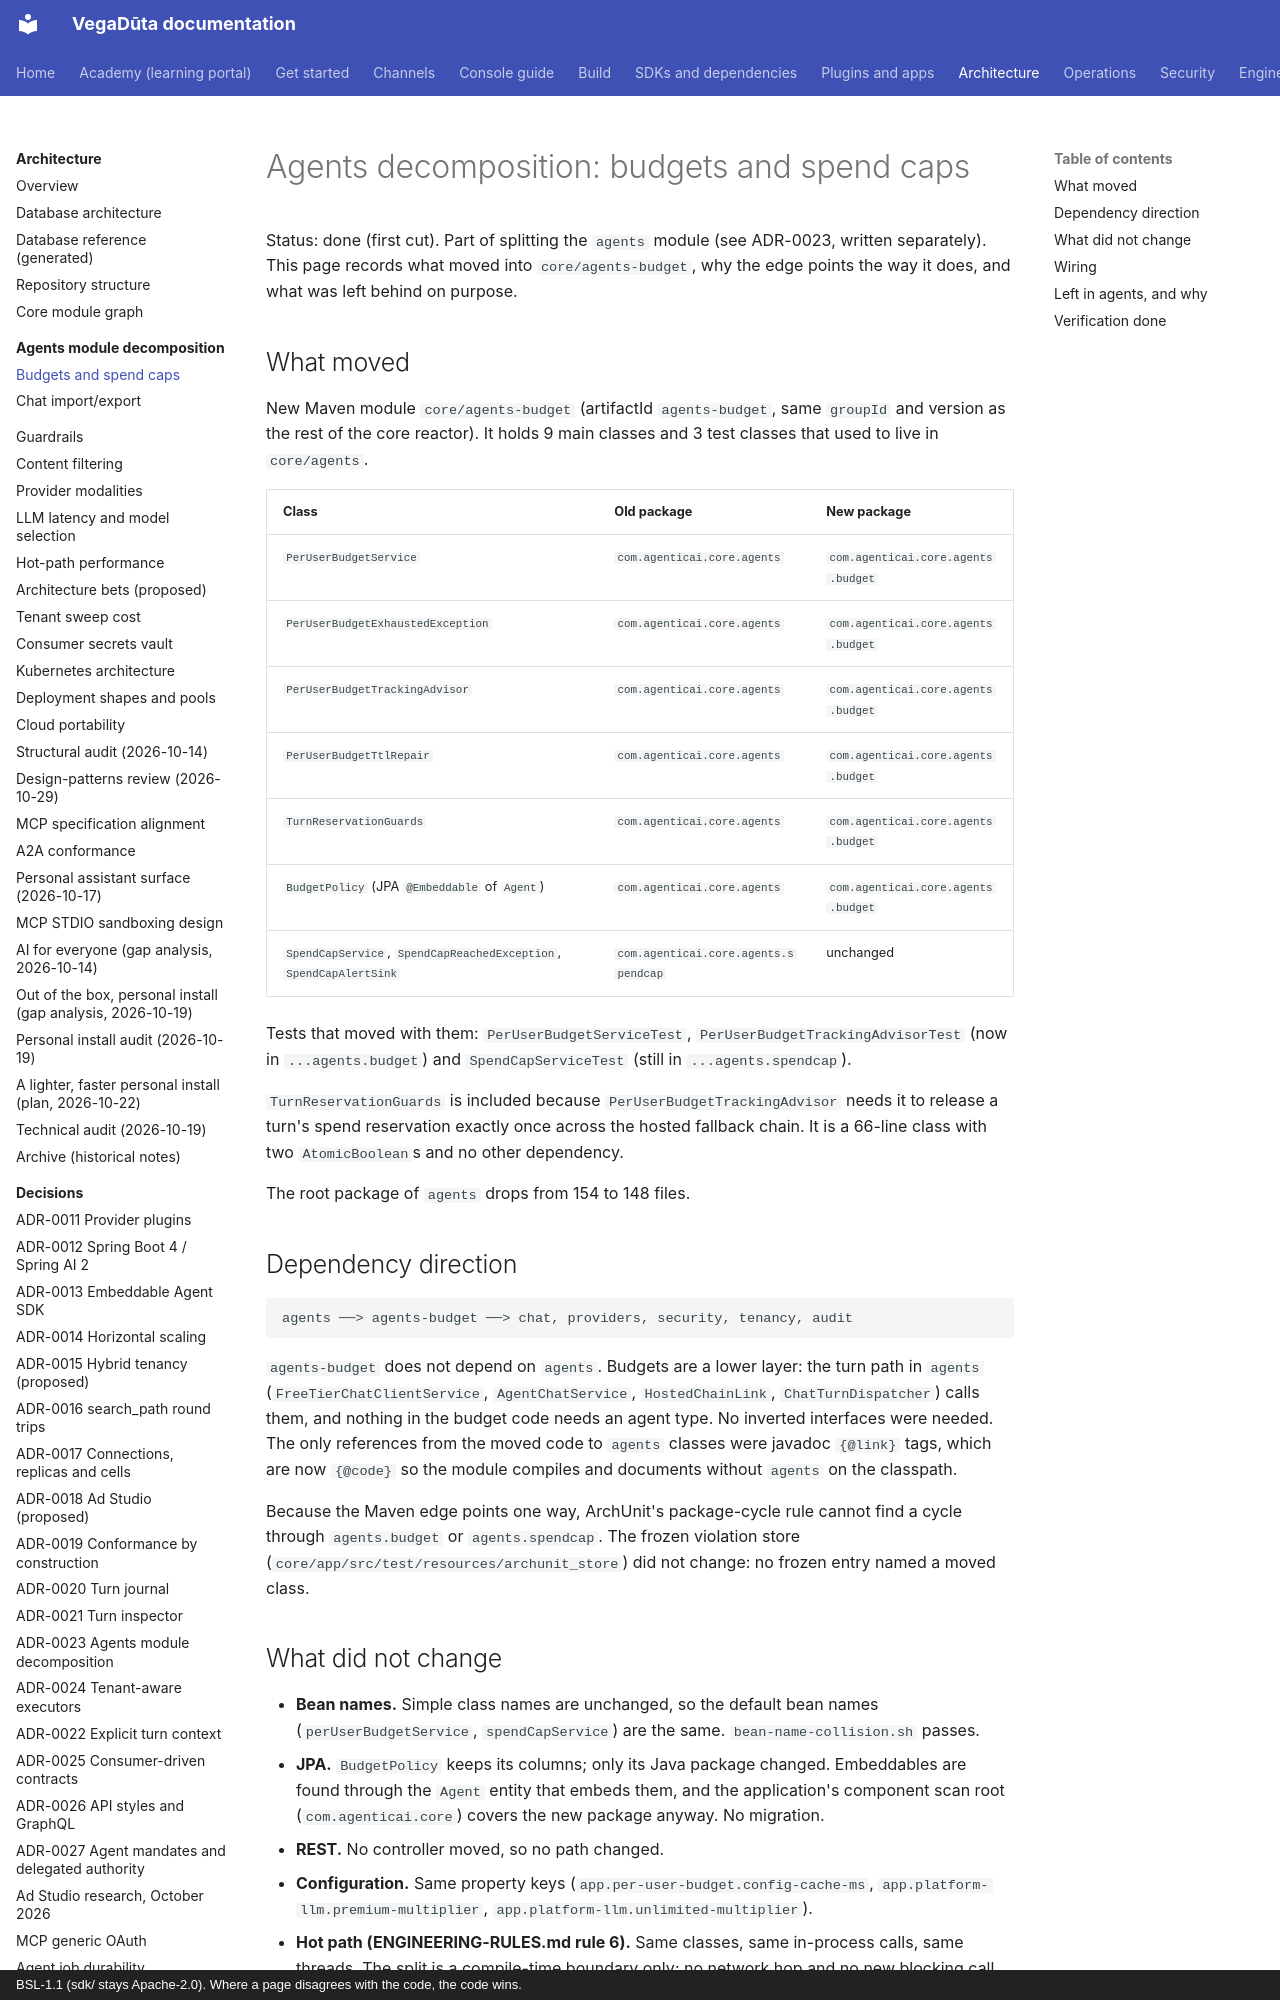

repository: CD-LC/vegaduta · page: architecture/agents-decomposition/budgets/index.html · generator: mkdocs · copyright: BSL-1.1 (sdk/ stays Apache-2.0). Where a page disagrees with the code, the code wins.

# Agents decomposition: budgets and spend caps

Status: done (first cut). Part of splitting the `agents` module (see ADR-0023, written
separately). This page records what moved into `core/agents-budget`, why the edge points the
way it does, and what was left behind on purpose.

## What moved

New Maven module `core/agents-budget` (artifactId `agents-budget`, same `groupId` and version as
the rest of the core reactor). It holds 9 main classes and 3 test classes that used to live in
`core/agents`.

| Class | Old package | New package |
|---|---|---|
| `PerUserBudgetService` | `com.agenticai.core.agents` | `com.agenticai.core.agents.budget` |
| `PerUserBudgetExhaustedException` | `com.agenticai.core.agents` | `com.agenticai.core.agents.budget` |
| `PerUserBudgetTrackingAdvisor` | `com.agenticai.core.agents` | `com.agenticai.core.agents.budget` |
| `PerUserBudgetTtlRepair` | `com.agenticai.core.agents` | `com.agenticai.core.agents.budget` |
| `TurnReservationGuards` | `com.agenticai.core.agents` | `com.agenticai.core.agents.budget` |
| `BudgetPolicy` (JPA `@Embeddable` of `Agent`) | `com.agenticai.core.agents` | `com.agenticai.core.agents.budget` |
| `SpendCapService`, `SpendCapReachedException`, `SpendCapAlertSink` | `com.agenticai.core.agents.spendcap` | unchanged |

Tests that moved with them: `PerUserBudgetServiceTest`, `PerUserBudgetTrackingAdvisorTest`
(now in `...agents.budget`) and `SpendCapServiceTest` (still in `...agents.spendcap`).

`TurnReservationGuards` is included because `PerUserBudgetTrackingAdvisor` needs it to release a
turn's spend reservation exactly once across the hosted fallback chain. It is a 66-line class
with two `AtomicBoolean`s and no other dependency.

The root package of `agents` drops from 154 to 148 files.

## Dependency direction

```
agents ──> agents-budget ──> chat, providers, security, tenancy, audit
```

`agents-budget` does not depend on `agents`. Budgets are a lower layer: the turn path in
`agents` (`FreeTierChatClientService`, `AgentChatService`, `HostedChainLink`,
`ChatTurnDispatcher`) calls them, and nothing in the budget code needs an agent type. No inverted
interfaces were needed. The only references from the moved code to `agents` classes were
javadoc `{@link}` tags, which are now `{@code}` so the module compiles and documents without
`agents` on the classpath.

Because the Maven edge points one way, ArchUnit's package-cycle rule cannot find a cycle through
`agents.budget` or `agents.spendcap`. The frozen violation store
(`core/app/src/test/resources/archunit_store`) did not change: no frozen entry named a moved
class.
